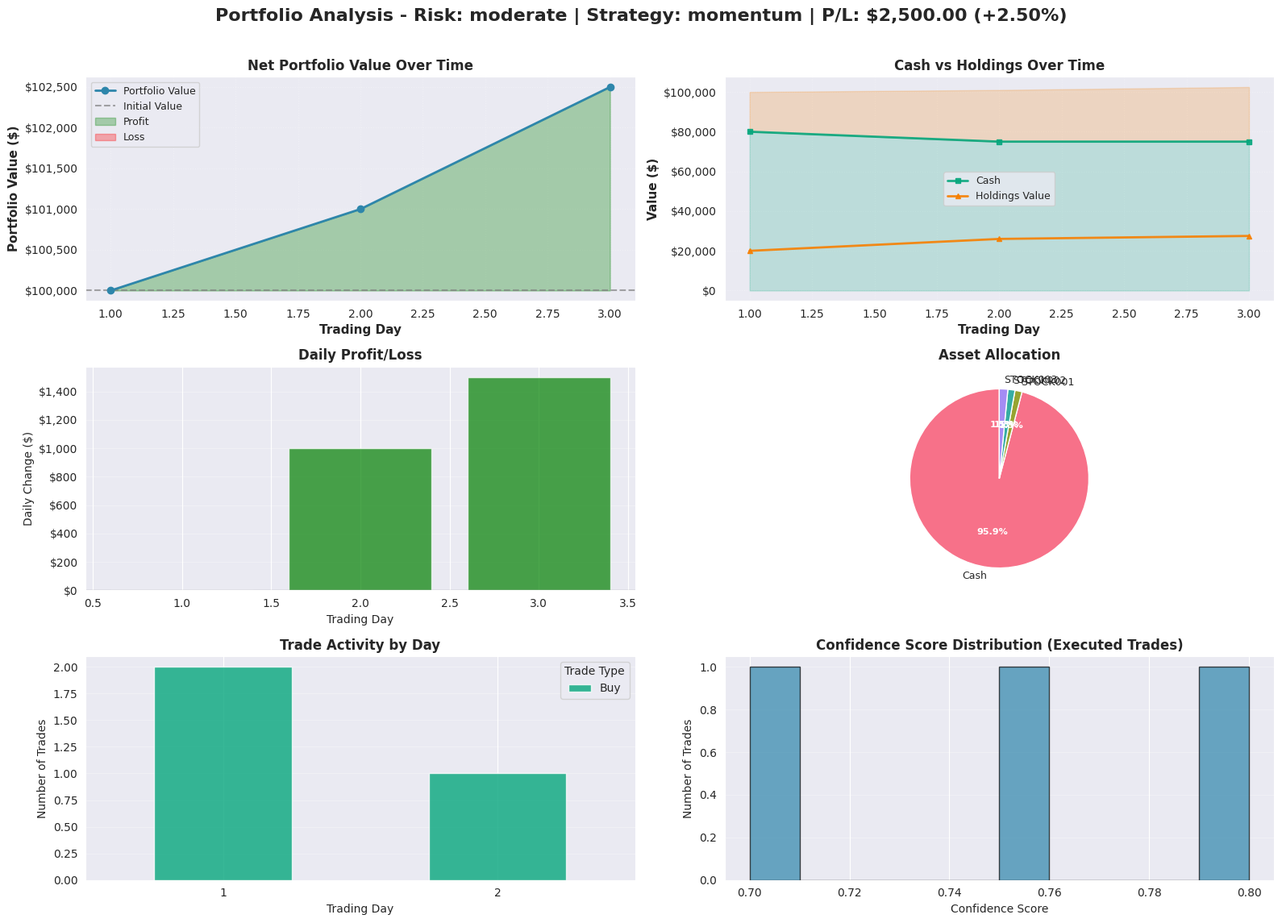
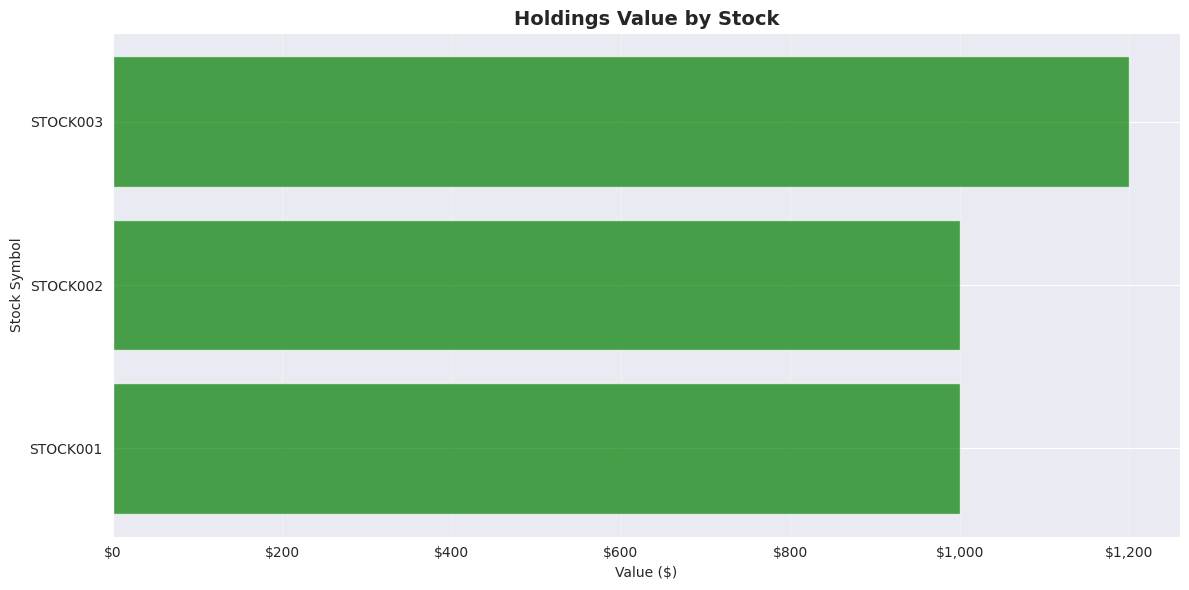
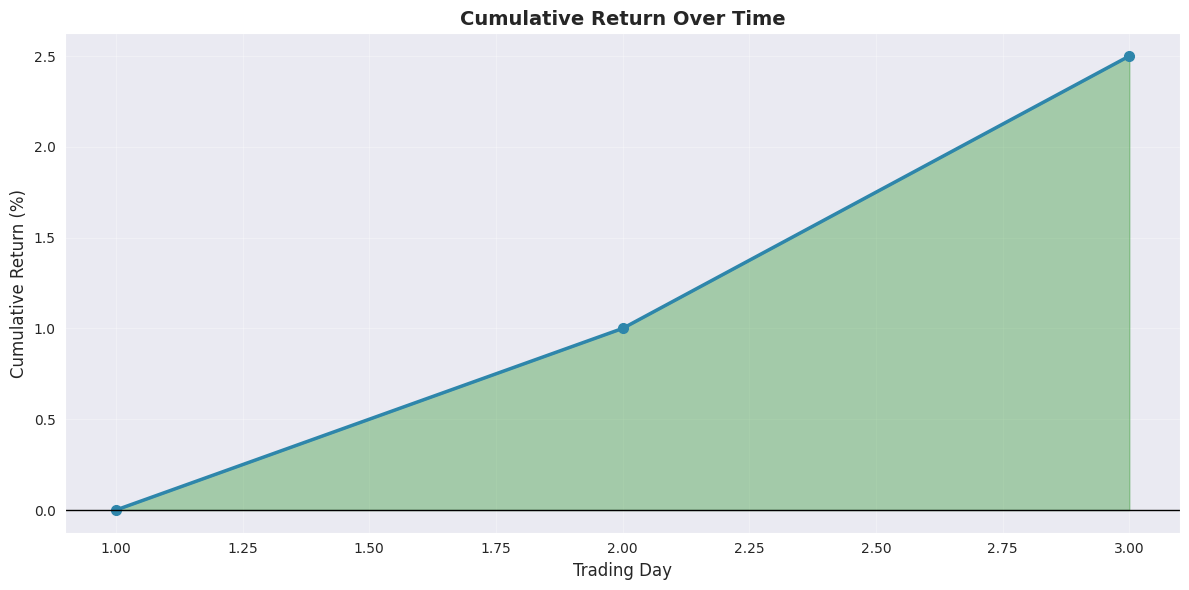
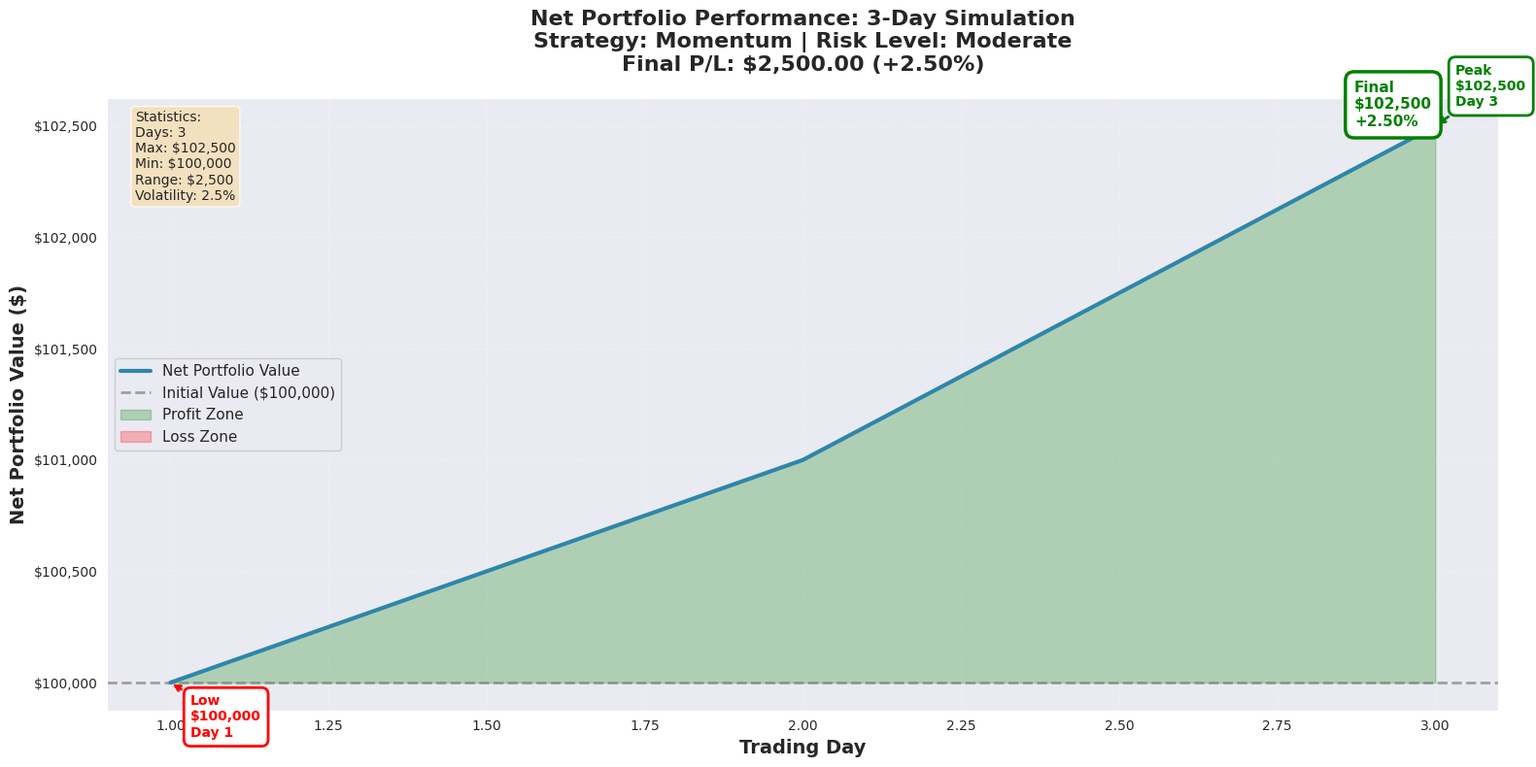

Reproduce these figures in Python, in order.
"""Visualization module for portfolio and trading analysis."""
import matplotlib.pyplot as plt
import seaborn as sns
import pandas as pd
import numpy as np
from datetime import datetime
import os


# Set style
sns.set_style("darkgrid")
plt.rcParams['figure.figsize'] = (12, 6)
plt.rcParams['font.size'] = 10


def create_portfolio_visualizations(daily_summaries, trades, final_holdings,
                                    initial_cash=100000.0, risk_level="moderate",
                                    selection_method="momentum", save_dir="results"):
    """
    Create comprehensive portfolio visualizations.

    Args:
        daily_summaries: List of daily summary dictionaries
        trades: List of all trade dictionaries
        final_holdings: List of final holdings dictionaries
        initial_cash: Initial portfolio cash
        risk_level: Risk level used in simulation
        selection_method: Stock selection method used
        save_dir: Directory to save plots
    """
    os.makedirs(save_dir, exist_ok=True)
    timestamp = datetime.now().strftime("%Y%m%d_%H%M%S")

    # Create a figure with multiple subplots
    fig = plt.figure(figsize=(16, 12))

    # 1. Portfolio Value Over Time
    ax1 = plt.subplot(3, 2, 1)
    plot_portfolio_value(daily_summaries, initial_cash, ax1)

    # 2. Cash vs Holdings Over Time
    ax2 = plt.subplot(3, 2, 2)
    plot_cash_vs_holdings(daily_summaries, ax2)

    # 3. Daily Profit/Loss
    ax3 = plt.subplot(3, 2, 3)
    plot_daily_pnl(daily_summaries, ax3)

    # 4. Asset Allocation (Pie Chart)
    ax4 = plt.subplot(3, 2, 4)
    plot_asset_allocation(final_holdings, daily_summaries, ax4)

    # 5. Trade Activity
    ax5 = plt.subplot(3, 2, 5)
    plot_trade_activity(trades, ax5)

    # 6. Confidence Distribution
    ax6 = plt.subplot(3, 2, 6)
    plot_confidence_distribution(trades, ax6)

    # Overall title
    final_value = daily_summaries[-1]['total_value'] if daily_summaries else initial_cash
    profit_loss = final_value - initial_cash
    profit_pct = (profit_loss / initial_cash) * 100

    fig.suptitle(f'Portfolio Analysis - Risk: {risk_level} | Strategy: {selection_method} | '
                 f'P/L: ${profit_loss:,.2f} ({profit_pct:+.2f}%)',
                 fontsize=16, fontweight='bold')

    plt.tight_layout(rect=[0, 0.03, 1, 0.97])

    # Save the figure
    filename = os.path.join(save_dir, f"portfolio_analysis_{timestamp}.png")
    plt.savefig(filename, dpi=300, bbox_inches='tight')
    print(f"  Saved portfolio visualization to: {filename}")

    plt.close()

    # Create additional detailed plots
    create_detailed_plots(daily_summaries, trades, final_holdings, timestamp, save_dir)


def plot_portfolio_value(daily_summaries, initial_cash, ax):
    """Plot portfolio value over time."""
    if not daily_summaries:
        return

    df = pd.DataFrame(daily_summaries)
    num_days = len(df)

    # Adjust marker size and style based on number of days
    if num_days > 50:
        # For longer simulations, use line only (no markers)
        marker_style = None
        marker_size = 0
        line_width = 2.5
    elif num_days > 20:
        # Medium simulations, smaller markers
        marker_style = 'o'
        marker_size = 3
        line_width = 2
    else:
        # Short simulations, larger markers
        marker_style = 'o'
        marker_size = 6
        line_width = 2

    ax.plot(df['day'], df['total_value'], marker=marker_style, linewidth=line_width,
            markersize=marker_size, color='#2E86AB', label='Portfolio Value', zorder=3)
    ax.axhline(y=initial_cash, color='gray', linestyle='--',
               linewidth=1.5, alpha=0.7, label='Initial Value', zorder=2)

    # Fill area under curve
    ax.fill_between(df['day'], df['total_value'], initial_cash,
                     where=(df['total_value'] >= initial_cash),
                     alpha=0.3, color='green', label='Profit', zorder=1)
    ax.fill_between(df['day'], df['total_value'], initial_cash,
                     where=(df['total_value'] < initial_cash),
                     alpha=0.3, color='red', label='Loss', zorder=1)

    ax.set_xlabel('Trading Day', fontsize=11, fontweight='bold')
    ax.set_ylabel('Portfolio Value ($)', fontsize=11, fontweight='bold')
    ax.set_title('Net Portfolio Value Over Time', fontweight='bold', fontsize=12)
    ax.legend(loc='best', fontsize=9)
    ax.grid(True, alpha=0.3, linestyle=':', linewidth=0.8)

    # Format y-axis as currency
    ax.yaxis.set_major_formatter(plt.FuncFormatter(lambda x, p: f'${x:,.0f}'))

    # Add min/max annotations for longer simulations
    if num_days >= 10:
        max_idx = df['total_value'].idxmax()
        min_idx = df['total_value'].idxmin()

        # Annotate maximum
        ax.annotate(f'Peak: ${df.loc[max_idx, "total_value"]:,.0f}',
                   xy=(df.loc[max_idx, 'day'], df.loc[max_idx, 'total_value']),
                   xytext=(10, 10), textcoords='offset points',
                   fontsize=8, color='green', fontweight='bold',
                   bbox=dict(boxstyle='round,pad=0.3', facecolor='white', edgecolor='green', alpha=0.7),
                   arrowprops=dict(arrowstyle='->', color='green', lw=1))

        # Annotate minimum
        ax.annotate(f'Low: ${df.loc[min_idx, "total_value"]:,.0f}',
                   xy=(df.loc[min_idx, 'day'], df.loc[min_idx, 'total_value']),
                   xytext=(10, -20), textcoords='offset points',
                   fontsize=8, color='red', fontweight='bold',
                   bbox=dict(boxstyle='round,pad=0.3', facecolor='white', edgecolor='red', alpha=0.7),
                   arrowprops=dict(arrowstyle='->', color='red', lw=1))


def plot_cash_vs_holdings(daily_summaries, ax):
    """Plot cash vs holdings value over time."""
    if not daily_summaries:
        return

    df = pd.DataFrame(daily_summaries)
    num_days = len(df)

    # Adjust markers for longer simulations
    if num_days > 50:
        marker1, marker2 = None, None
        markersize = 0
        linewidth = 2.5
    elif num_days > 20:
        marker1, marker2 = 's', '^'
        markersize = 3
        linewidth = 2
    else:
        marker1, marker2 = 's', '^'
        markersize = 5
        linewidth = 2

    ax.plot(df['day'], df['cash'], marker=marker1, linewidth=linewidth,
            markersize=markersize, color='#06A77D', label='Cash', alpha=0.9)
    ax.plot(df['day'], df['holdings_value'], marker=marker2, linewidth=linewidth,
            markersize=markersize, color='#F77F00', label='Holdings Value', alpha=0.9)

    # Add stacked area for better visualization
    ax.fill_between(df['day'], 0, df['cash'], alpha=0.2, color='#06A77D')
    ax.fill_between(df['day'], df['cash'], df['cash'] + df['holdings_value'],
                     alpha=0.2, color='#F77F00')

    ax.set_xlabel('Trading Day', fontsize=11, fontweight='bold')
    ax.set_ylabel('Value ($)', fontsize=11, fontweight='bold')
    ax.set_title('Cash vs Holdings Over Time', fontweight='bold', fontsize=12)
    ax.legend(loc='best', fontsize=9)
    ax.grid(True, alpha=0.3, linestyle=':', linewidth=0.8)
    ax.yaxis.set_major_formatter(plt.FuncFormatter(lambda x, p: f'${x:,.0f}'))


def plot_daily_pnl(daily_summaries, ax):
    """Plot daily profit/loss."""
    if not daily_summaries or len(daily_summaries) < 2:
        return

    df = pd.DataFrame(daily_summaries)

    # Calculate daily P/L
    df['daily_change'] = df['total_value'].diff()

    colors = ['green' if x >= 0 else 'red' for x in df['daily_change'].fillna(0)]

    ax.bar(df['day'], df['daily_change'].fillna(0), color=colors, alpha=0.7)

    ax.set_xlabel('Trading Day')
    ax.set_ylabel('Daily Change ($)')
    ax.set_title('Daily Profit/Loss', fontweight='bold')
    ax.axhline(y=0, color='black', linestyle='-', linewidth=0.8)
    ax.grid(True, alpha=0.3, axis='y')
    ax.yaxis.set_major_formatter(plt.FuncFormatter(lambda x, p: f'${x:,.0f}'))


def plot_asset_allocation(final_holdings, daily_summaries, ax):
    """Plot asset allocation pie chart."""
    if not final_holdings:
        ax.text(0.5, 0.5, 'No Holdings', ha='center', va='center',
                transform=ax.transAxes, fontsize=14)
        ax.axis('off')
        return

    # Prepare data
    cash = daily_summaries[-1]['cash'] if daily_summaries else 0
    holdings_data = [{'symbol': 'Cash', 'value': cash}]
    holdings_data.extend(final_holdings)

    df = pd.DataFrame(holdings_data)

    # Create pie chart
    colors = sns.color_palette("husl", len(df))
    wedges, texts, autotexts = ax.pie(df['value'], labels=df['symbol'],
                                        autopct='%1.1f%%', colors=colors,
                                        startangle=90)

    # Enhance text
    for text in texts:
        text.set_fontsize(9)
    for autotext in autotexts:
        autotext.set_color('white')
        autotext.set_fontweight('bold')
        autotext.set_fontsize(8)

    ax.set_title('Asset Allocation', fontweight='bold')


def plot_trade_activity(trades, ax):
    """Plot trade activity by day."""
    if not trades:
        return

    df = pd.DataFrame(trades)

    # Count trades by day and type
    df['trade_type'] = df['execution'].apply(lambda x: 'Buy' if 'Bought' in x else
                                              ('Sell' if 'Sold' in x else 'Skip'))

    # Filter only executed trades
    executed = df[df['trade_type'].isin(['Buy', 'Sell'])]

    if executed.empty:
        ax.text(0.5, 0.5, 'No Executed Trades', ha='center', va='center',
                transform=ax.transAxes, fontsize=14)
        ax.axis('off')
        return

    trade_counts = executed.groupby(['day', 'trade_type']).size().unstack(fill_value=0)

    trade_counts.plot(kind='bar', ax=ax, color=['#06A77D', '#D62828'], alpha=0.8)

    ax.set_xlabel('Trading Day')
    ax.set_ylabel('Number of Trades')
    ax.set_title('Trade Activity by Day', fontweight='bold')
    ax.legend(title='Trade Type')
    ax.grid(True, alpha=0.3, axis='y')
    plt.setp(ax.xaxis.get_majorticklabels(), rotation=0)


def plot_confidence_distribution(trades, ax):
    """Plot confidence score distribution."""
    if not trades:
        return

    df = pd.DataFrame(trades)

    # Filter executed trades
    executed = df[df['execution'].str.contains('EXECUTED', na=False)]

    if executed.empty:
        ax.text(0.5, 0.5, 'No Executed Trades', ha='center', va='center',
                transform=ax.transAxes, fontsize=14)
        ax.axis('off')
        return

    # Create histogram
    ax.hist(executed['confidence'], bins=10, color='#2E86AB', alpha=0.7, edgecolor='black')

    ax.set_xlabel('Confidence Score')
    ax.set_ylabel('Number of Trades')
    ax.set_title('Confidence Score Distribution (Executed Trades)', fontweight='bold')
    ax.grid(True, alpha=0.3, axis='y')


def create_detailed_plots(daily_summaries, trades, final_holdings, timestamp, save_dir):
    """Create additional detailed plots."""

    # 1. Holdings Performance Plot
    if final_holdings:
        fig, ax = plt.subplots(figsize=(12, 6))

        df = pd.DataFrame(final_holdings)
        df = df.sort_values('value', ascending=True)

        colors = ['green' if 'STOCK' in s else 'blue' for s in df['symbol']]

        ax.barh(df['symbol'], df['value'], color=colors, alpha=0.7)

        ax.set_xlabel('Value ($)')
        ax.set_ylabel('Stock Symbol')
        ax.set_title('Holdings Value by Stock', fontsize=14, fontweight='bold')
        ax.xaxis.set_major_formatter(plt.FuncFormatter(lambda x, p: f'${x:,.0f}'))
        ax.grid(True, alpha=0.3, axis='x')

        plt.tight_layout()
        filename = os.path.join(save_dir, f"holdings_detail_{timestamp}.png")
        plt.savefig(filename, dpi=300, bbox_inches='tight')
        print(f"  Saved holdings detail to: {filename}")
        plt.close()

    # 2. Cumulative Return Plot
    if daily_summaries:
        fig, ax = plt.subplots(figsize=(12, 6))

        df = pd.DataFrame(daily_summaries)
        initial = df['total_value'].iloc[0]
        df['cumulative_return'] = ((df['total_value'] - initial) / initial) * 100

        ax.plot(df['day'], df['cumulative_return'], marker='o', linewidth=2.5,
                markersize=7, color='#2E86AB')
        ax.fill_between(df['day'], df['cumulative_return'], 0,
                         where=(df['cumulative_return'] >= 0),
                         alpha=0.3, color='green')
        ax.fill_between(df['day'], df['cumulative_return'], 0,
                         where=(df['cumulative_return'] < 0),
                         alpha=0.3, color='red')

        ax.axhline(y=0, color='black', linestyle='-', linewidth=1)
        ax.set_xlabel('Trading Day', fontsize=12)
        ax.set_ylabel('Cumulative Return (%)', fontsize=12)
        ax.set_title('Cumulative Return Over Time', fontsize=14, fontweight='bold')
        ax.grid(True, alpha=0.3)

        plt.tight_layout()
        filename = os.path.join(save_dir, f"cumulative_return_{timestamp}.png")
        plt.savefig(filename, dpi=300, bbox_inches='tight')
        print(f"  Saved cumulative return plot to: {filename}")
        plt.close()


def create_large_portfolio_chart(daily_summaries, initial_cash, risk_level,
                                 selection_method, timestamp, save_dir="results"):
    """
    Create a large, detailed chart showing net portfolio value over entire period.
    Optimized for 100-day simulations.
    """
    if not daily_summaries:
        return

    df = pd.DataFrame(daily_summaries)
    num_days = len(df)

    # Create large figure
    fig, ax = plt.subplots(figsize=(16, 8))

    # Main portfolio value line
    ax.plot(df['day'], df['total_value'], linewidth=3, color='#2E86AB',
            label='Net Portfolio Value', zorder=3)

    # Initial value reference line
    ax.axhline(y=initial_cash, color='gray', linestyle='--',
               linewidth=2, alpha=0.7, label='Initial Value ($100,000)', zorder=2)

    # Fill areas
    ax.fill_between(df['day'], df['total_value'], initial_cash,
                     where=(df['total_value'] >= initial_cash),
                     alpha=0.25, color='green', label='Profit Zone', zorder=1)
    ax.fill_between(df['day'], df['total_value'], initial_cash,
                     where=(df['total_value'] < initial_cash),
                     alpha=0.25, color='red', label='Loss Zone', zorder=1)

    # Calculate statistics
    final_value = df['total_value'].iloc[-1]
    max_value = df['total_value'].max()
    min_value = df['total_value'].min()
    profit_loss = final_value - initial_cash
    profit_pct = (profit_loss / initial_cash) * 100

    # Annotate key points
    max_idx = df['total_value'].idxmax()
    min_idx = df['total_value'].idxmin()

    ax.annotate(f'Peak\n${max_value:,.0f}\nDay {df.loc[max_idx, "day"]}',
               xy=(df.loc[max_idx, 'day'], max_value),
               xytext=(15, 15), textcoords='offset points',
               fontsize=10, color='green', fontweight='bold',
               bbox=dict(boxstyle='round,pad=0.5', facecolor='white', edgecolor='green', linewidth=2),
               arrowprops=dict(arrowstyle='->', color='green', lw=2))

    ax.annotate(f'Low\n${min_value:,.0f}\nDay {df.loc[min_idx, "day"]}',
               xy=(df.loc[min_idx, 'day'], min_value),
               xytext=(15, -40), textcoords='offset points',
               fontsize=10, color='red', fontweight='bold',
               bbox=dict(boxstyle='round,pad=0.5', facecolor='white', edgecolor='red', linewidth=2),
               arrowprops=dict(arrowstyle='->', color='red', lw=2))

    # Final value annotation
    final_color = 'green' if profit_loss >= 0 else 'red'
    ax.annotate(f'Final\n${final_value:,.0f}\n{profit_pct:+.2f}%',
               xy=(df['day'].iloc[-1], final_value),
               xytext=(-60, 0), textcoords='offset points',
               fontsize=11, color=final_color, fontweight='bold',
               bbox=dict(boxstyle='round,pad=0.6', facecolor='white', edgecolor=final_color, linewidth=2.5),
               arrowprops=dict(arrowstyle='->', color=final_color, lw=2.5))

    # Labels and title
    ax.set_xlabel('Trading Day', fontsize=14, fontweight='bold')
    ax.set_ylabel('Net Portfolio Value ($)', fontsize=14, fontweight='bold')

    title = f'Net Portfolio Performance: {num_days}-Day Simulation\n'
    title += f'Strategy: {selection_method.title()} | Risk Level: {risk_level.replace("_", " ").title()}\n'
    title += f'Final P/L: ${profit_loss:,.2f} ({profit_pct:+.2f}%)'
    ax.set_title(title, fontsize=16, fontweight='bold', pad=20)

    ax.legend(loc='best', fontsize=11, framealpha=0.95)
    ax.grid(True, alpha=0.4, linestyle=':', linewidth=1)
    ax.yaxis.set_major_formatter(plt.FuncFormatter(lambda x, p: f'${x:,.0f}'))

    # Add statistics box
    stats_text = f'Statistics:\n'
    stats_text += f'Days: {num_days}\n'
    stats_text += f'Max: ${max_value:,.0f}\n'
    stats_text += f'Min: ${min_value:,.0f}\n'
    stats_text += f'Range: ${max_value - min_value:,.0f}\n'
    stats_text += f'Volatility: {((max_value - min_value) / initial_cash * 100):.1f}%'

    ax.text(0.02, 0.98, stats_text, transform=ax.transAxes,
            fontsize=10, verticalalignment='top',
            bbox=dict(boxstyle='round', facecolor='wheat', alpha=0.8))

    plt.tight_layout()
    filename = os.path.join(save_dir, f"net_portfolio_value_{timestamp}.png")
    plt.savefig(filename, dpi=300, bbox_inches='tight')
    print(f"  Saved large net portfolio chart to: {filename}")
    plt.close()


def generate_all_visualizations(portfolio, trades, daily_summaries, final_holdings,
                                risk_level, selection_method, initial_cash=100000.0):
    """
    Generate all visualizations for the trading simulation.

    Args:
        portfolio: Final portfolio state
        trades: List of all trades
        daily_summaries: Daily summary data
        final_holdings: Final holdings list
        risk_level: Risk level used
        selection_method: Selection method used
        initial_cash: Initial portfolio value
    """
    print("\nGenerating visualizations...")

    timestamp = datetime.now().strftime("%Y%m%d_%H%M%S")

    # Create main dashboard
    create_portfolio_visualizations(
        daily_summaries=daily_summaries,
        trades=trades,
        final_holdings=final_holdings,
        initial_cash=initial_cash,
        risk_level=risk_level,
        selection_method=selection_method,
        save_dir="results"
    )

    # Create large dedicated net portfolio chart
    create_large_portfolio_chart(
        daily_summaries=daily_summaries,
        initial_cash=initial_cash,
        risk_level=risk_level,
        selection_method=selection_method,
        timestamp=timestamp,
        save_dir="results"
    )

    print("  All visualizations generated successfully!")


if __name__ == "__main__":
    # Test with sample data
    print("Testing visualization module...")

    # Sample data
    daily_summaries = [
        {'day': 1, 'date': '2025-01-01', 'cash': 80000, 'holdings_value': 20000, 'total_value': 100000, 'daily_pnl': 0, 'buys': 2, 'sells': 0},
        {'day': 2, 'date': '2025-01-02', 'cash': 75000, 'holdings_value': 26000, 'total_value': 101000, 'daily_pnl': 1000, 'buys': 1, 'sells': 0},
        {'day': 3, 'date': '2025-01-03', 'cash': 75000, 'holdings_value': 27500, 'total_value': 102500, 'daily_pnl': 1500, 'buys': 0, 'sells': 0},
    ]

    trades = [
        {'day': 1, 'symbol': 'STOCK001', 'recommendation': 'BUY', 'confidence': 0.75, 'execution': 'EXECUTED: Bought 10 shares'},
        {'day': 1, 'symbol': 'STOCK002', 'recommendation': 'BUY', 'confidence': 0.80, 'execution': 'EXECUTED: Bought 5 shares'},
        {'day': 2, 'symbol': 'STOCK003', 'recommendation': 'BUY', 'confidence': 0.70, 'execution': 'EXECUTED: Bought 8 shares'},
    ]

    final_holdings = [
        {'symbol': 'STOCK001', 'shares': 10, 'price': 100, 'value': 1000},
        {'symbol': 'STOCK002', 'shares': 5, 'price': 200, 'value': 1000},
        {'symbol': 'STOCK003', 'shares': 8, 'price': 150, 'value': 1200},
    ]

    generate_all_visualizations(
        portfolio={'cash': 75000, 'holdings': {}},
        trades=trades,
        daily_summaries=daily_summaries,
        final_holdings=final_holdings,
        risk_level="moderate",
        selection_method="momentum"
    )

    print("\nTest complete! Check the results/ directory for generated plots.")
